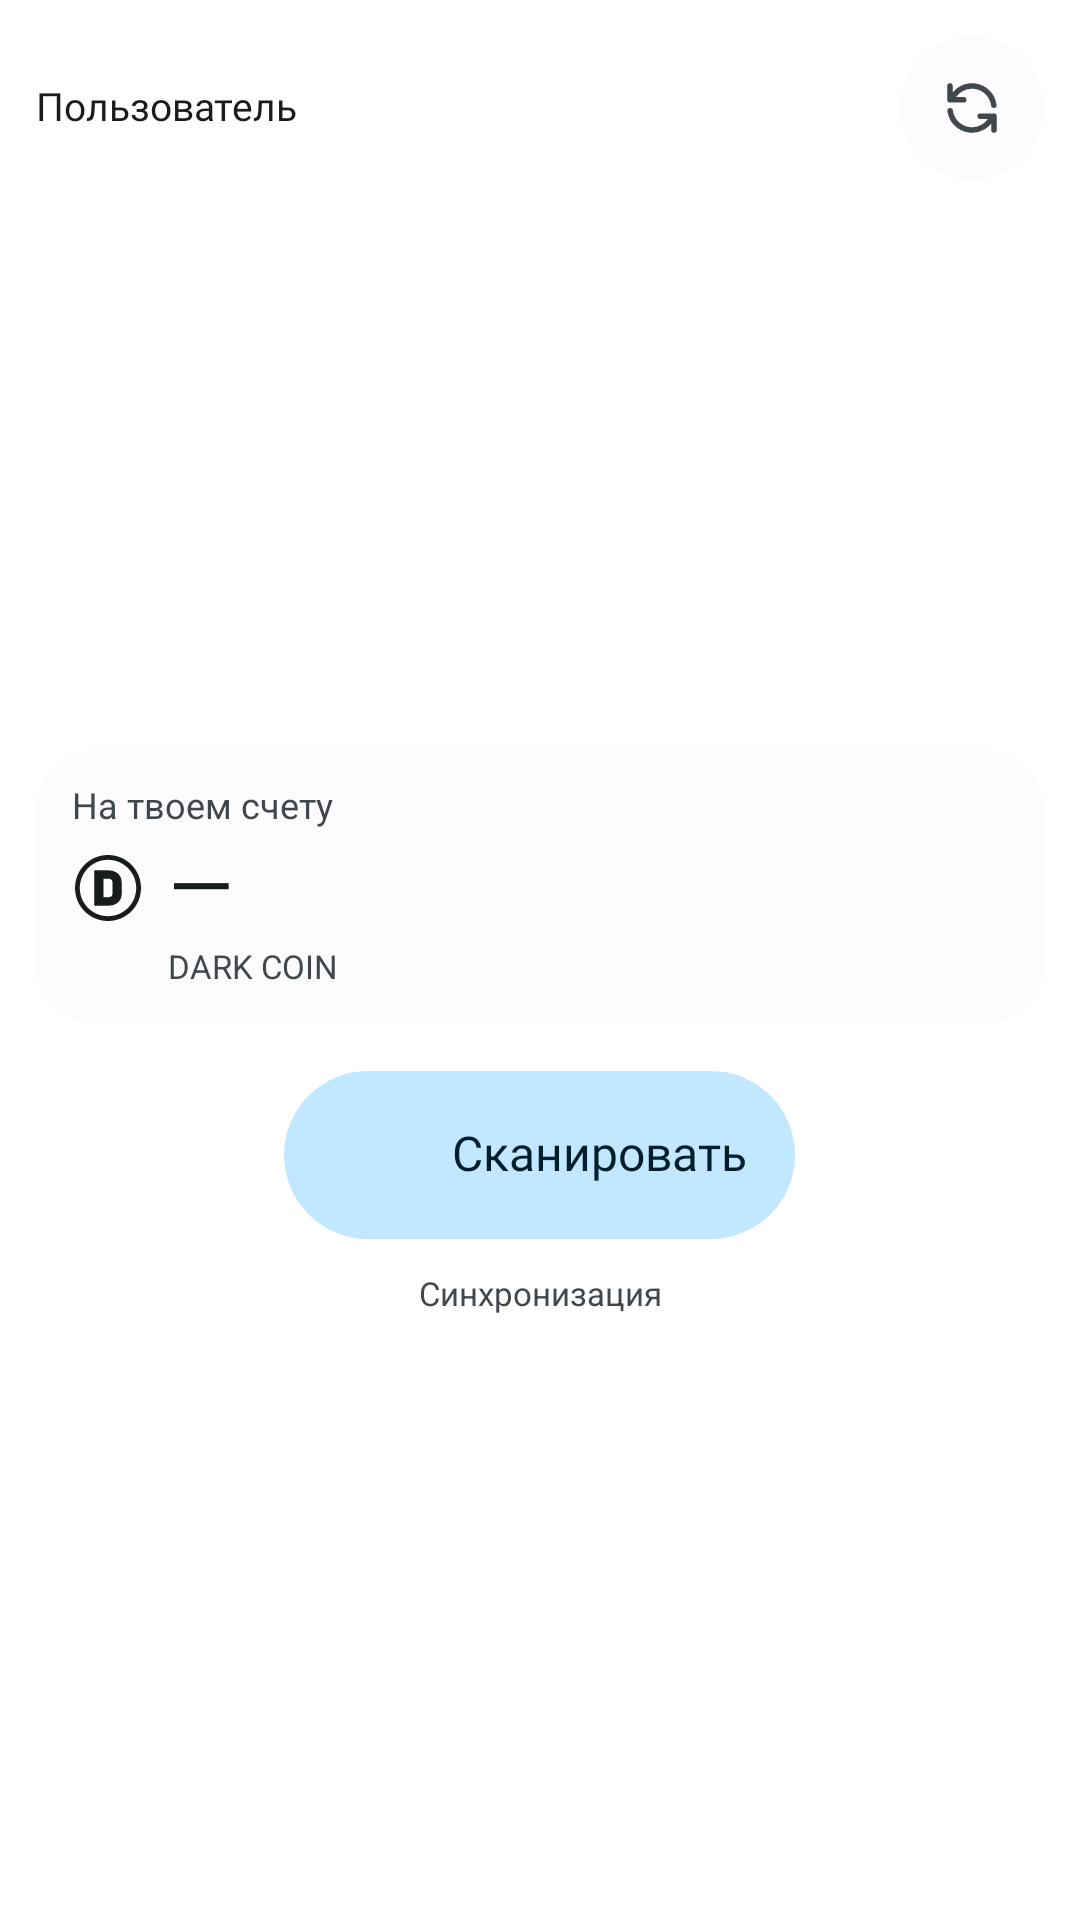

Here is an Android app screen rendered from its layout file. Give the layout XML and the strings, colors and styles it references.
<!-- AndroidManifest.xml: application theme Theme.DarkCoin -->
<!-- res/layout/widget_dark_coin_tall.xml -->
<?xml version='1.0' encoding='utf-8'?>
<LinearLayout xmlns:android="http://schemas.android.com/apk/res/android" android:id="@+id/widget_root_tall" android:layout_width="match_parent" android:layout_height="match_parent" android:background="@drawable/bg_widget_container" android:padding="12dp" android:orientation="vertical">
    <LinearLayout android:layout_width="match_parent" android:layout_height="48dp" android:orientation="horizontal" android:gravity="center_vertical" android:baselineAligned="false">
        <TextView android:id="@+id/widget_user_name_tall" android:layout_width="0dp" android:layout_height="wrap_content" android:text="Пользователь" android:textSize="13sp" android:textColor="@color/widget_text_primary" android:includeFontPadding="false" android:singleLine="true" android:ellipsize="end" android:layout_weight="1" android:fontFamily="@font/unisans_bold" />
        <FrameLayout android:layout_width="48dp" android:layout_height="48dp" android:layout_marginStart="4dp">
            <ImageView android:id="@+id/widget_btn_refresh_tall" android:layout_width="48dp" android:layout_height="48dp" android:padding="13dp" android:background="@drawable/bg_pill_badge" android:src="@drawable/ic_refresh" android:contentDescription="@string/refresh_btn" />
            <ProgressBar android:id="@+id/widget_progress_refresh_tall" android:layout_width="22dp" android:layout_height="22dp" android:layout_gravity="center" android:indeterminate="true" android:visibility="gone" style="?android:attr/progressBarStyleSmall" />
        </FrameLayout>
    </LinearLayout>
    <LinearLayout android:layout_width="match_parent" android:layout_height="0dp" android:layout_weight="1" android:gravity="center" android:orientation="vertical">
        <LinearLayout android:layout_width="match_parent" android:layout_height="wrap_content" android:background="@drawable/bg_widget_inner_card" android:orientation="vertical" android:padding="12dp">
            <TextView android:id="@+id/widget_balance_heading_tall" android:layout_width="match_parent" android:layout_height="wrap_content" android:text="@string/balance_label" android:textSize="12sp" android:textColor="@color/widget_text_secondary" android:includeFontPadding="false" android:singleLine="true" android:ellipsize="end" />
            <LinearLayout android:id="@+id/widget_balance_row_tall" android:layout_width="match_parent" android:layout_height="40dp" android:orientation="horizontal" android:gravity="center_vertical" android:baselineAligned="false">
                <ImageView android:layout_width="24dp" android:layout_height="24dp" android:layout_marginEnd="8dp" android:src="@drawable/ic_coin" android:importantForAccessibility="no" />
                <TextView android:id="@+id/widget_balance_tall" android:layout_width="0dp" android:layout_height="wrap_content" android:text="—" android:textSize="28sp" android:textColor="@color/widget_text_primary" android:includeFontPadding="false" android:singleLine="true" android:ellipsize="end" android:layout_weight="1" android:fontFamily="@font/unisans_heavy" android:autoSizeTextType="uniform" android:autoSizeMinTextSize="12sp" android:autoSizeMaxTextSize="28sp" android:autoSizeStepGranularity="1sp" />
            </LinearLayout>
            <TextView android:id="@+id/widget_coins_label_tall" android:layout_width="match_parent" android:layout_height="wrap_content" android:text="@string/coins_unit" android:textSize="11sp" android:textColor="@color/widget_text_secondary" android:includeFontPadding="false" android:singleLine="true" android:ellipsize="end" android:paddingStart="32dp" />
        </LinearLayout>
        <LinearLayout android:id="@+id/widget_btn_scan_tall" android:layout_width="wrap_content" android:layout_height="56dp" android:minWidth="64dp" android:layout_marginTop="16dp" android:background="@drawable/bg_widget_pill_button" android:orientation="horizontal" android:gravity="center" android:baselineAligned="false" android:paddingStart="16dp" android:paddingEnd="16dp" android:clickable="true" android:focusable="true" android:contentDescription="@string/scan_qr_short">
            <ImageView android:layout_width="32dp" android:layout_height="32dp" android:src="@drawable/ic_scan_qr" android:importantForAccessibility="no" />
            <TextView android:id="@+id/widget_scan_label_tall" android:layout_width="wrap_content" android:layout_height="wrap_content" android:text="@string/scan_qr_short" android:textSize="16sp" android:textColor="@color/widget_action_card_text" android:includeFontPadding="false" android:singleLine="true" android:ellipsize="end" android:paddingStart="8dp" android:fontFamily="@font/unisans_bold" />
        </LinearLayout>
        <TextView android:id="@+id/widget_last_sync_tall" android:layout_width="match_parent" android:layout_height="wrap_content" android:layout_marginTop="12dp" android:text="Синхронизация" android:textSize="11sp" android:textColor="@color/widget_text_secondary" android:gravity="center" android:singleLine="true" android:ellipsize="end" android:includeFontPadding="false" />
    </LinearLayout>
</LinearLayout>
<!-- resources referenced by this layout -->
<resources>
  <color name="widget_action_card_text">@color/md_theme_onPrimaryContainer</color>
  <color name="widget_text_primary">@color/md_theme_onSurface</color>
  <color name="widget_text_secondary">@color/md_theme_onSurfaceVariant</color>
  <!-- drawable bg_pill_badge (drawable) -->
  <?xml version="1.0" encoding="utf-8"?>
  <shape xmlns:android="http://schemas.android.com/apk/res/android"
      android:shape="rectangle">
      <corners android:radius="100dp" />
      <solid android:color="@color/widget_inner_surface" />
  </shape>
  <!-- drawable bg_widget_inner_card (drawable) -->
  <?xml version="1.0" encoding="utf-8"?>
  <shape xmlns:android="http://schemas.android.com/apk/res/android"
      android:shape="rectangle">
      <corners android:radius="@dimen/widget_inner_radius" />
      <solid android:color="@color/widget_inner_surface" />
  </shape>
  <!-- drawable bg_widget_pill_button (drawable) -->
  <?xml version="1.0" encoding="utf-8"?>
  <ripple xmlns:android="http://schemas.android.com/apk/res/android"
      android:color="@color/widget_accent">
      <item>
          <shape android:shape="rectangle">
              <corners android:radius="100dp" />
              <solid android:color="@color/widget_action_card_bg" />
          </shape>
      </item>
  </ripple>
  <!-- drawable ic_refresh (drawable) -->
  <vector xmlns:android="http://schemas.android.com/apk/res/android"
      android:width="24dp"
      android:height="24dp"
      android:viewportWidth="24"
      android:viewportHeight="24">
      <path
          android:strokeColor="@color/widget_icon_tint"
          android:strokeWidth="2"
          android:strokeLineCap="round"
          android:strokeLineJoin="round"
          android:pathData="M4,4v5h.582m15.356,2A8.001,8.001 0 0,0 4.582,9m0,0H9m11,11v-5h-.581m0,0a8.003,8.003 0 0,1 -15.357,-2m15.357,2H15" />
  </vector>
  <string name="balance_label">На твоем счету</string>
  <string name="coins_unit">DARK COIN</string>
  <string name="refresh_btn">Обновить баланс</string>
  <string name="scan_qr_short">Сканировать</string>
  <color name="md_theme_onPrimaryContainer">#21005D</color>
  <color name="md_theme_onSurface">#1D1B20</color>
  <color name="md_theme_onSurfaceVariant">#49454F</color>
  <color name="widget_inner_surface">@color/md_theme_surface</color>
  <dimen name="widget_inner_radius">20dp</dimen>
  <color name="widget_accent">@color/md_theme_primary</color>
  <color name="widget_action_card_bg">@color/md_theme_primaryContainer</color>
  <color name="widget_coin_tint">@color/md_theme_onSurface</color>
  <color name="widget_icon_tint">@color/md_theme_onSurfaceVariant</color>
  <color name="md_theme_primary">#6750A4</color>
  <color name="md_theme_onPrimary">#FFFFFF</color>
  <color name="md_theme_primaryContainer">#EADDFF</color>
  <color name="md_theme_secondary">#625B71</color>
  <color name="md_theme_onSecondary">#FFFFFF</color>
  <color name="md_theme_secondaryContainer">#E8DEF8</color>
  <color name="md_theme_onSecondaryContainer">#1D192B</color>
  <color name="md_theme_surface">#FEF7FF</color>
  <color name="md_theme_surfaceVariant">#E7E0EC</color>
  <color name="md_theme_surfaceContainer">#F3EDF7</color>
  <color name="md_theme_surfaceContainerHigh">#ECE6F0</color>
  <color name="md_theme_surfaceContainerLow">#F7F2FA</color>
  <color name="md_theme_outline">#79747E</color>
  <color name="md_theme_outlineVariant">#CAC4D0</color>
  <color name="md_theme_background">#FEF7FF</color>
  <color name="md_theme_onBackground">#1D1B20</color>
</resources>
